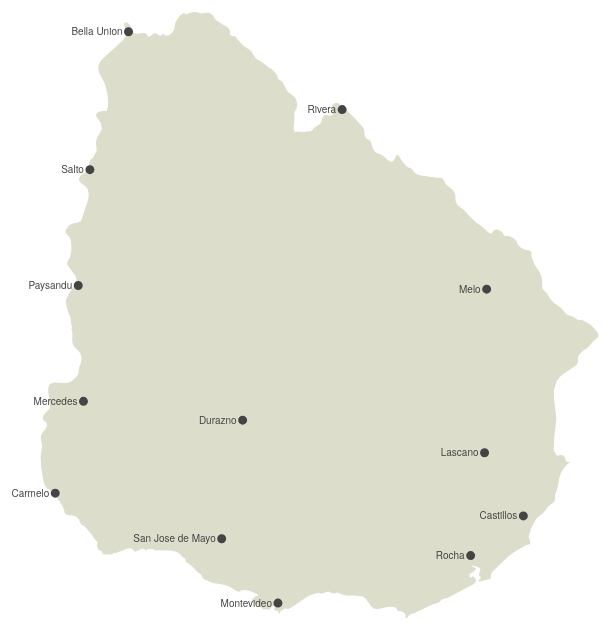
D3 v3 page, settled after 480 driven frames (8 s of simulated time); the page loaded 1 data file(s).



var width = 800,
    height = 800;

// Uruguay esta a 34, 5 grados de Latitud Sur y 56 grados de Longitud Oeste.
var projection = d3.geo.mercator()
    .center([-55.103, -32.873])
    .scale(6000)
    .translate([width / 2, height / 2]);

var path = d3.geo.path()
    .projection(projection);

var svg = d3.select("body").append("svg")
    .attr("width", width)
    .attr("height", height);

d3.json("uy.json", function(error, uy) {
    svg.selectAll(".subunit")
        .data(topojson.feature(uy, uy.objects.subunits).features)
      .enter().append("path")
        .attr("class", function(d) { return "subunit " + d.id; })
        .attr("d", path);

    svg.append("path")
        .datum(topojson.feature(uy, uy.objects.places))
        .attr("d", path)
        .attr("class", "place");

    svg.selectAll(".place-label")
        .data(topojson.feature(uy, uy.objects.places).features)
      .enter().append("text")
        .attr("class", "place-label")
        .attr("transform", function(d) { return "translate(" + projection(d.geometry.coordinates) + ")"; })
        .attr("x", function(d) { return d.geometry.coordinates[0] > -1 ? 6 : -6; })
        .attr("dy", ".35em")
        .style("text-anchor", function(d) { return d.geometry.coordinates[0] > -1 ? "start" : "end"; })
        .text(function(d) { return d.properties.name; });
});



### data: uy.json
{
 "type": "Topology",
 "transform": {
  "scale": [
   0.0005329,
   0.0004877
  ],
  "translate": [
   -58.44,
   -34.97
  ]
 },
 "objects": {
  "subunits": {
   "type": "GeometryCollection",
   "geometries": [
    "{... 4 keys}"
   ]
  },
  "places": {
   "type": "GeometryCollection",
   "geometries": [
    "{... 3 keys}",
    "{... 3 keys}",
    "{... 3 keys}",
    "{... 3 keys}",
    "{... 3 keys}",
    "{... 3 keys}",
    "{... 3 keys}",
    "{... 3 keys}",
    "... 5 more items"
   ]
  }
 },
 "arcs": [
  [
   [
    2877,
    9975
   ],
   [
    69,
    11
   ],
   [
    72,
    2
   ],
   [
    67,
    -44
   ],
   [
    35,
    -56
   ],
   [
    18,
    -21
   ],
   [
    117,
    -76
   ],
   [
    58,
    -27
   ],
   "... 572 more items"
  ]
 ]
}